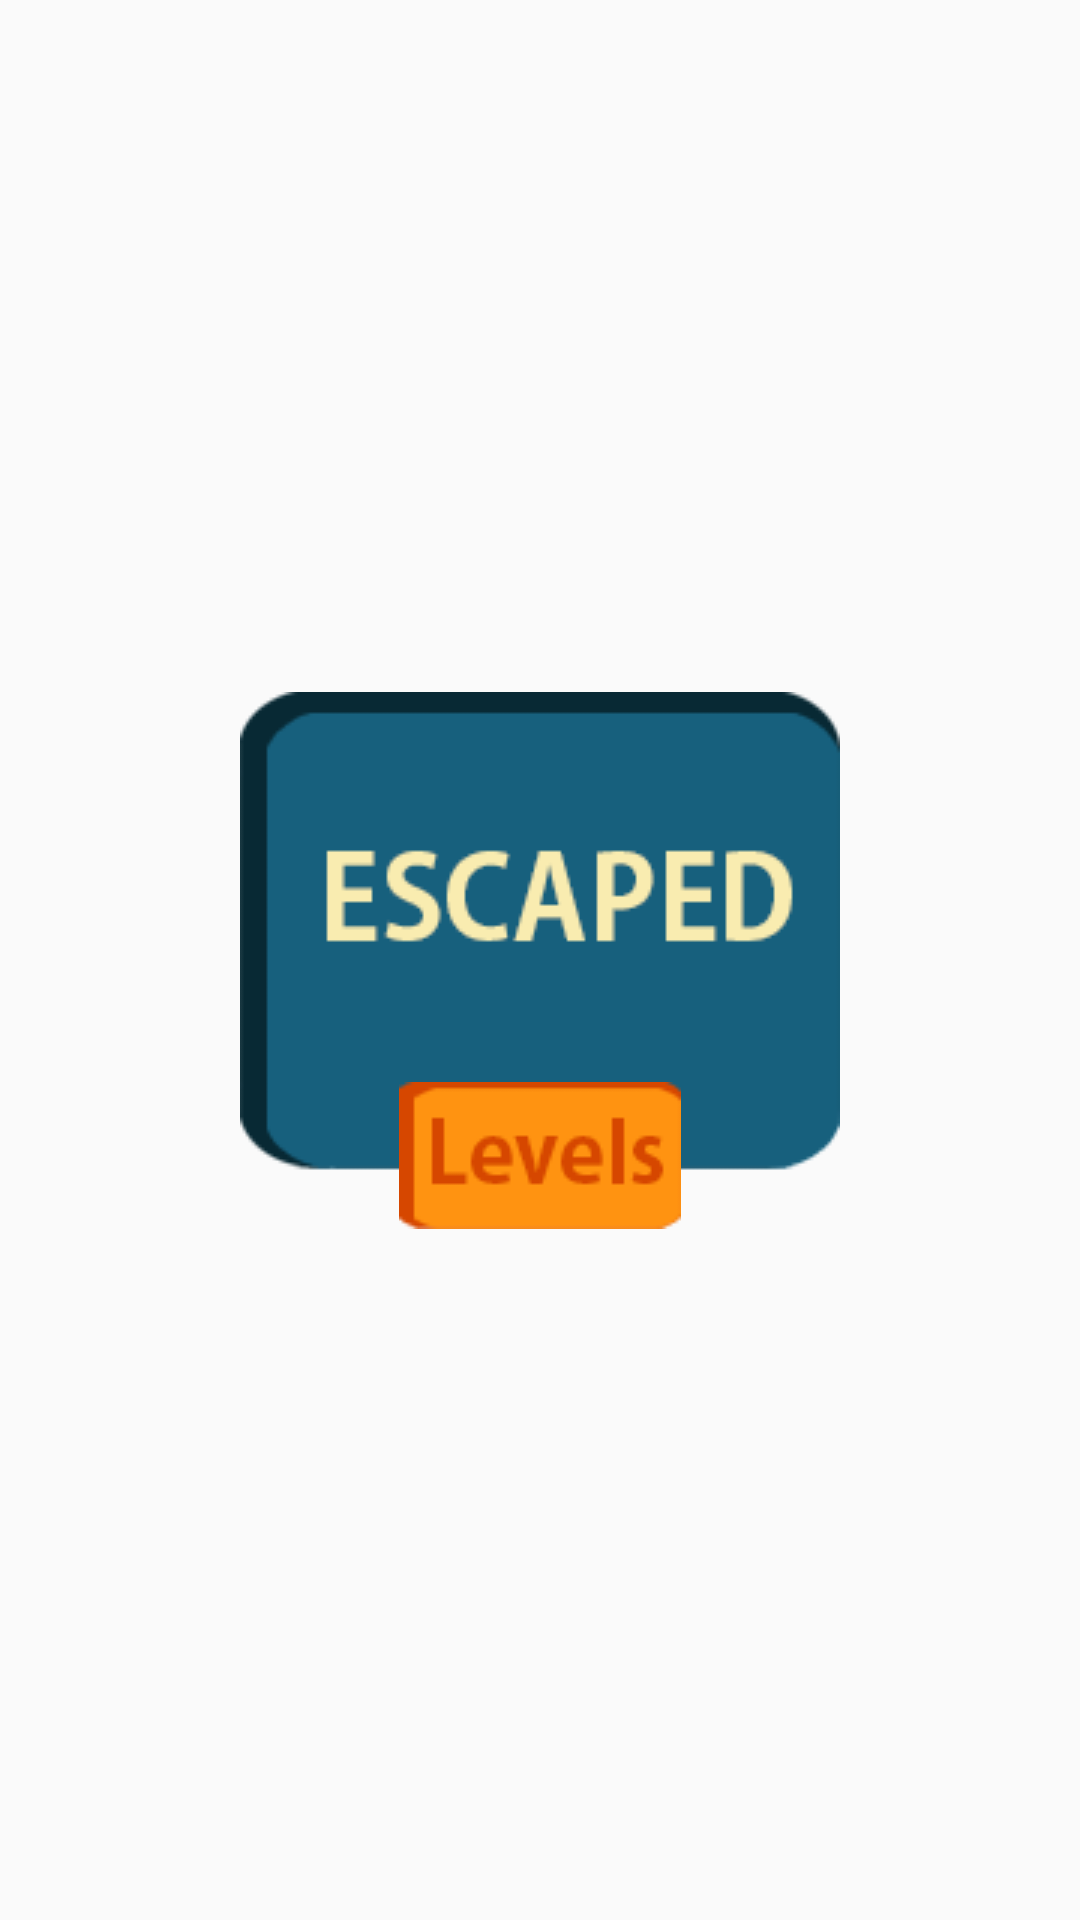

Android layout source for this screen:
<!-- AndroidManifest.xml: application theme AppTheme -->
<!-- res/layout/activity_escaped.xml -->
<?xml version="1.0" encoding="utf-8"?>
<androidx.constraintlayout.widget.ConstraintLayout xmlns:android="http://schemas.android.com/apk/res/android"
    xmlns:app="http://schemas.android.com/apk/res-auto"
    xmlns:tools="http://schemas.android.com/tools"
    android:layout_width="match_parent"
    android:layout_height="match_parent"
    tools:context=".Escaped">

    <ImageView
        android:id="@+id/imageView4"
        android:layout_width="wrap_content"
        android:layout_height="wrap_content"
        app:layout_constraintBottom_toBottomOf="parent"
        app:layout_constraintEnd_toEndOf="parent"
        app:layout_constraintStart_toStartOf="parent"
        app:layout_constraintTop_toTopOf="parent"
        app:srcCompat="@drawable/escaped" />

    <ImageView
        android:id="@+id/levels"
        android:layout_width="wrap_content"
        android:layout_height="wrap_content"
        app:layout_constraintBottom_toBottomOf="@+id/imageView4"
        app:layout_constraintEnd_toEndOf="@+id/imageView4"
        app:layout_constraintStart_toStartOf="@+id/imageView4"
        app:srcCompat="@drawable/levels" />
</androidx.constraintlayout.widget.ConstraintLayout>
<!-- resources referenced by this layout -->
<resources>
  <!-- drawable escaped: png bitmap (drawable, 6878 bytes) -->
  <!-- drawable levels: png bitmap (drawable, 4213 bytes) -->
  <style name="AppTheme" parent="Theme.AppCompat.Light.NoActionBar">
          
          <item name="colorPrimary">@color/colorPrimary</item>
          <item name="colorPrimaryDark">@color/colorPrimaryDark</item>
          <item name="colorAccent">@color/colorAccent</item>
      </style>
  <!-- not gathered from this repository: default colours our renderer supplied (Android Studio template values) -->
  <color name="colorPrimary">#FF6200EE</color>
  <color name="colorPrimaryDark">#FF3700B3</color>
  <color name="colorAccent">#FF03DAC5</color>
</resources>
